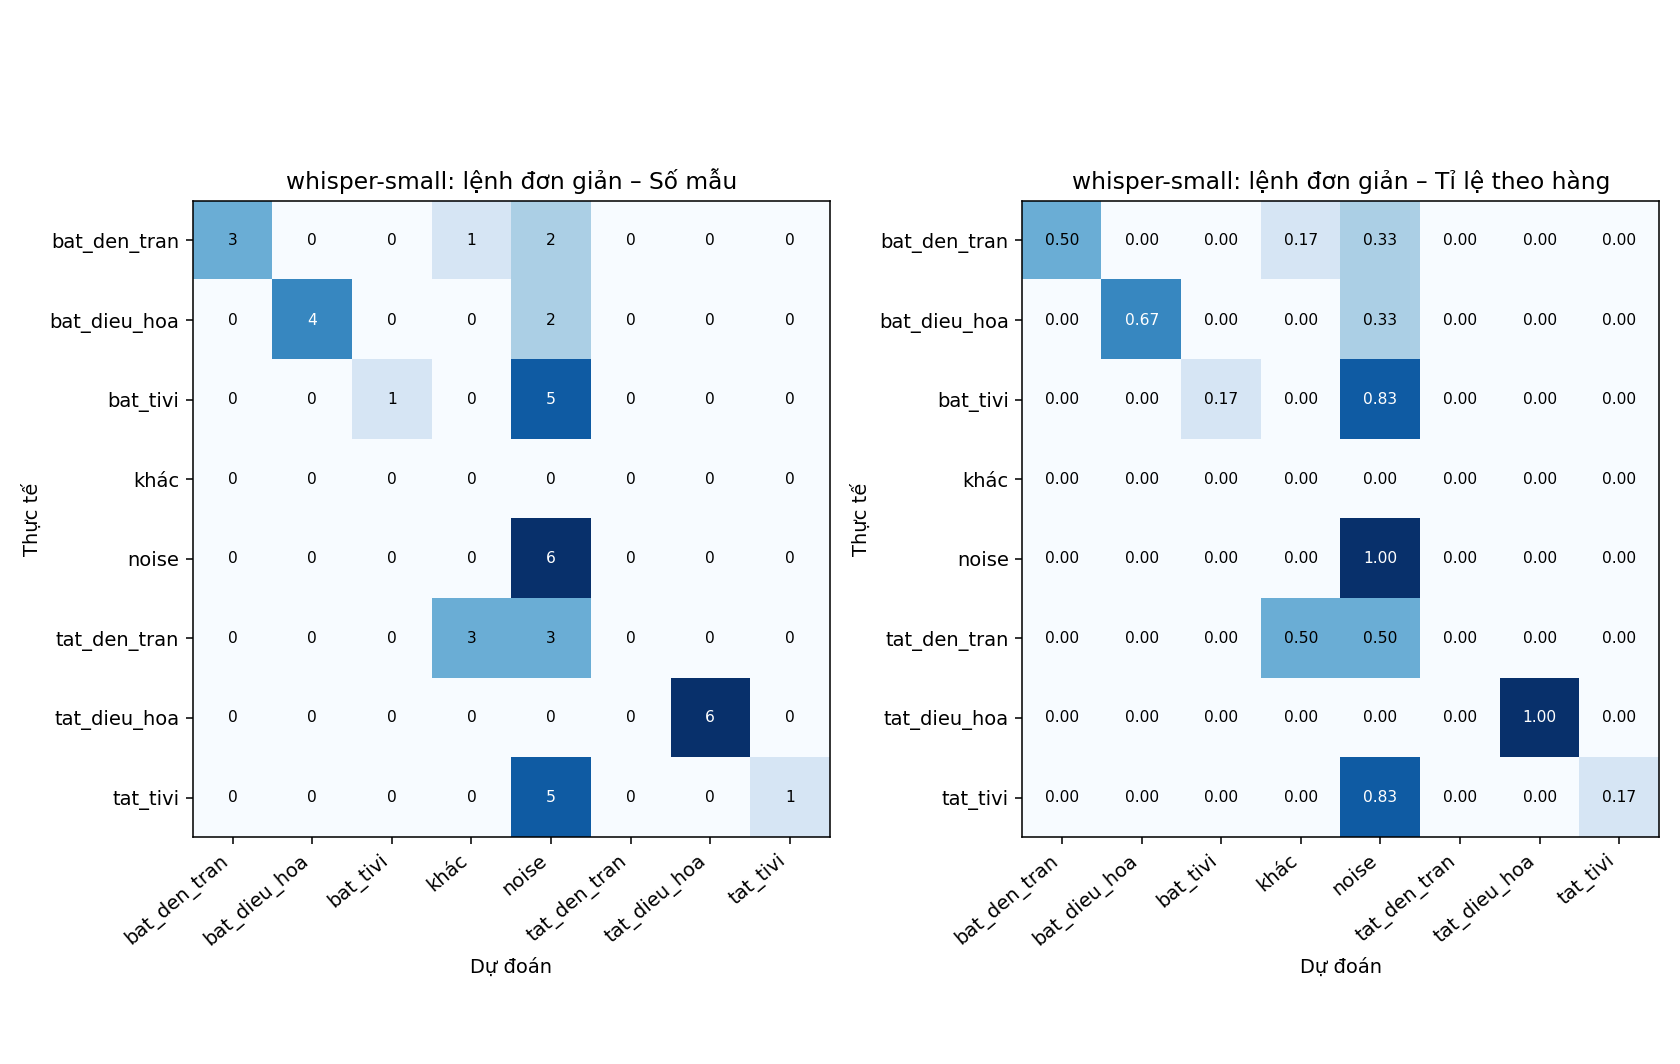

Source data for this figure (header and first rows):
thực tế \ dự đoán, bat_den_tran, bat_dieu_hoa, bat_tivi, khác, noise, tat_den_tran, tat_dieu_hoa, tat_tivi
bat_den_tran, 3, 0, 0, 1, 2, 0, 0, 0
bat_dieu_hoa, 0, 4, 0, 0, 2, 0, 0, 0
bat_tivi, 0, 0, 1, 0, 5, 0, 0, 0
khác, 0, 0, 0, 0, 0, 0, 0, 0
noise, 0, 0, 0, 0, 6, 0, 0, 0
tat_den_tran, 0, 0, 0, 3, 3, 0, 0, 0
tat_dieu_hoa, 0, 0, 0, 0, 0, 0, 6, 0
tat_tivi, 0, 0, 0, 0, 5, 0, 0, 1
